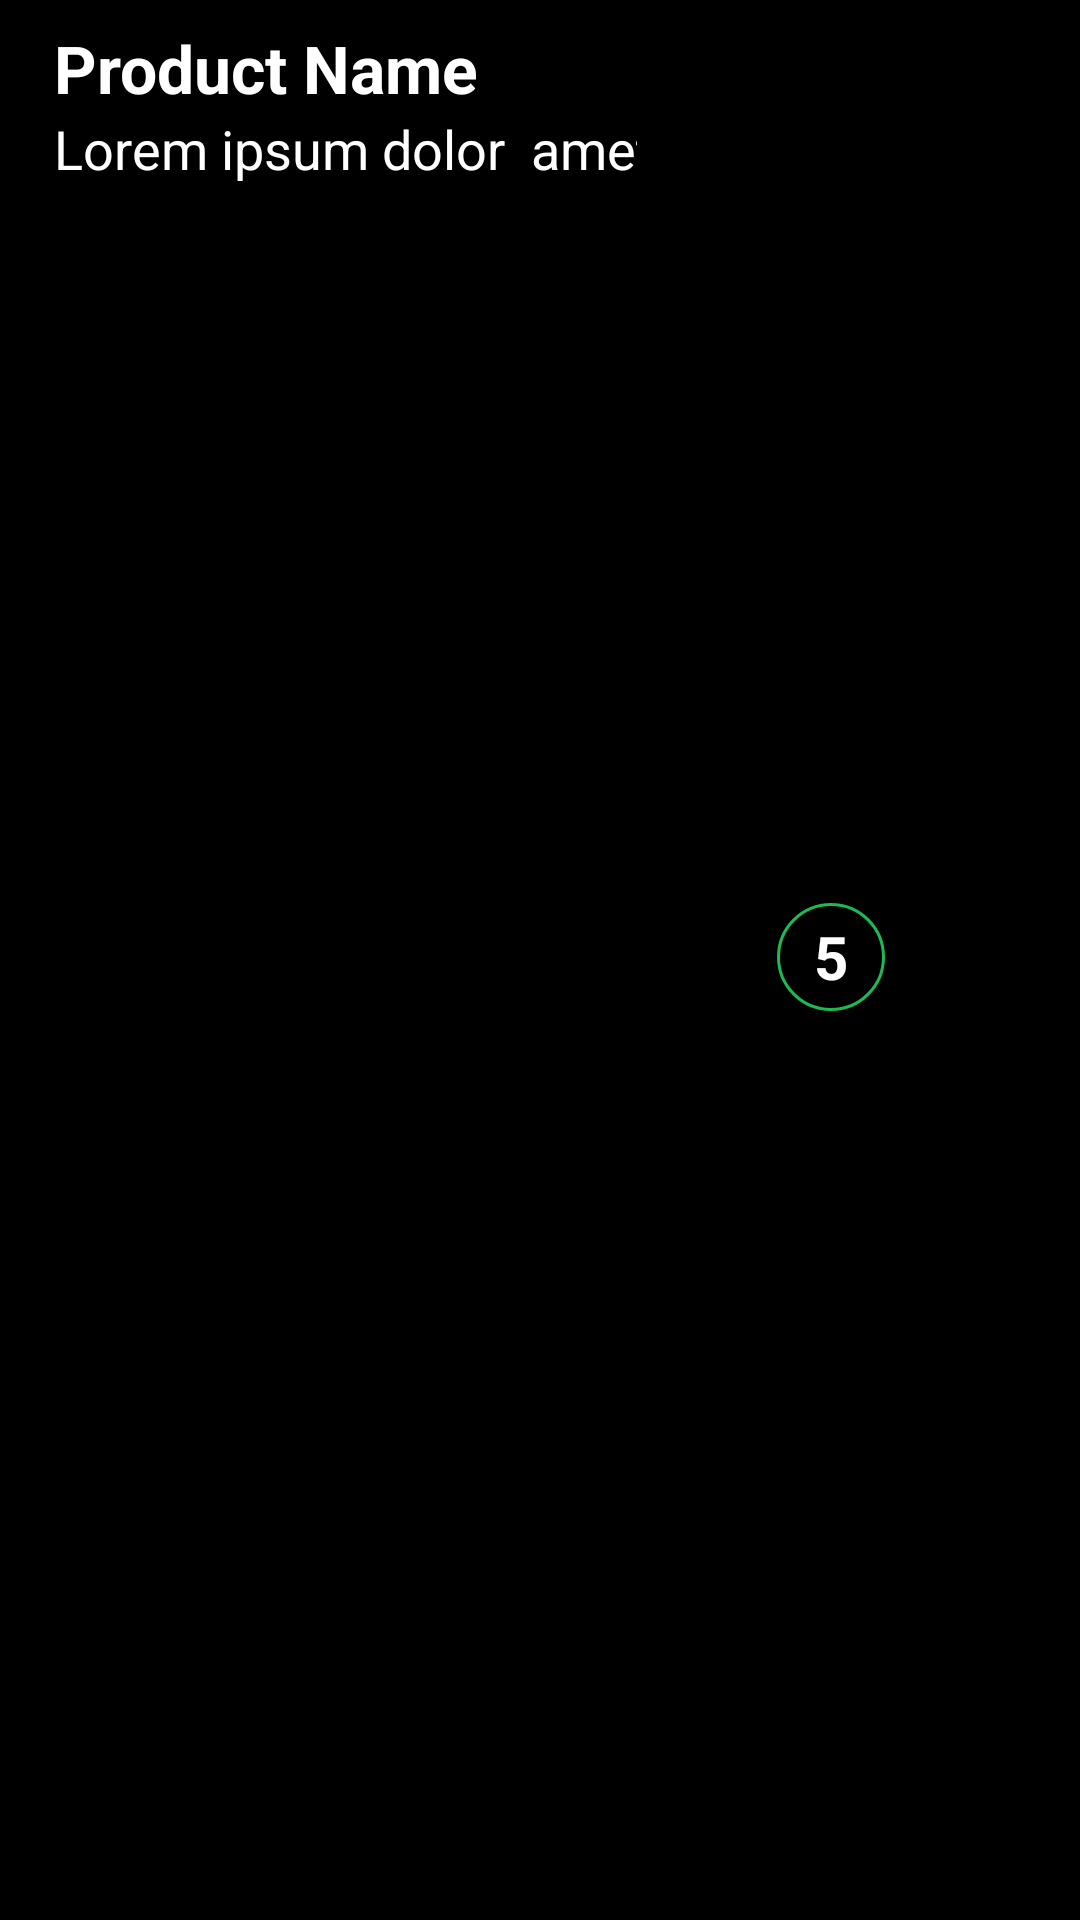

Reconstruct the res/layout file that produces this screen, plus the resources it refers to.
<!-- AndroidManifest.xml: application theme AppTheme -->
<!-- res/layout/layout_products.xml -->
<?xml version="1.0" encoding="utf-8"?>
<LinearLayout xmlns:android="http://schemas.android.com/apk/res/android"
    xmlns:app="http://schemas.android.com/apk/res-auto"
    android:orientation="vertical"
    android:background="@android:color/black"
    android:layout_width="match_parent"
    android:layout_height="wrap_content"
    android:layout_marginBottom="10dp"
    android:paddingHorizontal="8dp">

    <androidx.cardview.widget.CardView
        android:elevation="16dp"
        app:cardCornerRadius="12dp"
        app:cardBackgroundColor="@android:color/black"
        android:layout_width="match_parent"
        android:layout_height="match_parent">

        <LinearLayout
            android:layout_marginHorizontal="10dp"
            android:layout_marginBottom="10dp"
            android:layout_marginTop="8dp"
            android:orientation="vertical"
            android:layout_width="match_parent"
            android:layout_height="match_parent">


                <LinearLayout
                    android:weightSum="5"
                    android:orientation="horizontal"
                    android:layout_width="match_parent"
                    android:layout_height="match_parent">

                    <LinearLayout
                        android:layout_weight="3"
                        android:orientation="vertical"
                        android:layout_width="0dp"
                        android:layout_height="match_parent">
                        <TextView
                            android:id="@+id/product_name"
                            android:layout_width="wrap_content"
                            android:layout_height="wrap_content"
                            android:text="Product Name"
                            android:textSize="22dp"
                            android:textColor="@android:color/white"
                            android:textStyle="bold"/>
                        <TextView
                            android:id="@+id/product_desc"
                            android:layout_width="225dp"
                            android:layout_height="wrap_content"
                            android:text="Lorem ipsum dolor  amet, consectetur adipisicing elit, sed do eiusmod tempor incididunt ut labore et dolore magna aliqua. Ut enim ad minim veniam, quis nostrud exercitation ullamco laboris nisi ut aliquip ex ea commodo consequat."
                            android:layout_below="@id/product_name"
                            android:textColor="@android:color/white"
                            android:textSize="18dp"
                            android:singleLine="false"
                            android:maxLines="2"
                            android:lines="1"/>

                    </LinearLayout>

                    <LinearLayout
                        android:layout_weight="2"
                        android:layout_width="0dp"
                        android:layout_height="match_parent">

                        <RelativeLayout
                            android:layout_width="match_parent"
                            android:layout_height="match_parent">
                            <TextView
                                android:gravity="center"
                                android:layout_centerInParent="true"
                                android:background="@drawable/circle"
                                android:id="@+id/product_count"
                                android:layout_width="wrap_content"
                                android:layout_height="wrap_content"
                                android:text="5"
                                android:textSize="20dp"
                                android:textColor="@android:color/white"
                                android:textStyle="bold"/>
                        </RelativeLayout>


                    </LinearLayout>



                </LinearLayout>

            <LinearLayout
                android:layout_marginHorizontal="12dp"
                android:layout_marginBottom="6dp"
                android:layout_marginTop="12dp"
                android:orientation="horizontal"
                android:layout_width="match_parent"
                android:layout_height="wrap_content">
                <Button

                    android:fontFamily="@font/alegreya_sans_sc_bold"
                    android:background="@drawable/rectangle"
                    android:id="@+id/product_takeout"
                    android:textSize="16sp"
                    android:textStyle="bold"
                    android:gravity="center"
                    android:textColor="@android:color/white"
                    android:text="@string/string_takeout"
                    android:layout_width="match_parent"
                    android:layout_height="wrap_content"/>
            </LinearLayout>

    </LinearLayout>

    </androidx.cardview.widget.CardView>
</LinearLayout>
<!-- resources referenced by this layout -->
<resources>
  <!-- drawable circle (drawable) -->
  <?xml version="1.0" encoding="utf-8"?>
  <shape xmlns:android="http://schemas.android.com/apk/res/android"
      android:shape="oval">
      <solid android:color="@android:color/black" />
      <stroke
          android:width="1dp"
          android:color="@color/colorGreen" />
      <size
          android:width="36dp"
          android:height="36dp" />
      <corners android:radius="18dp" />
  </shape>
  <!-- drawable rectangle (drawable) -->
  <?xml version="1.0" encoding="utf-8"?>
  <shape xmlns:android="http://schemas.android.com/apk/res/android">
      android:shape="rectangle" >
      <corners android:radius="20dp" />
      <solid android:color="@android:color/black"/>
      <stroke
          android:width="1dp"
          android:color="@color/colorGreen" />
      <padding android:left="10dp" android:top="10dp"
          android:right="10dp" android:bottom="10dp" />
  
  </shape>
  <string name="string_takeout">Take Out</string>
  <style name="AppTheme" parent="Theme.AppCompat.Light.NoActionBar">
          
          <item name="android:windowTranslucentStatus">true</item>
          <item name="colorControlNormal">@color/colorGreen</item>
          <item name="colorControlActivated">@color/colorGreen</item>
          <item name="colorControlHighlight">@color/colorGreen</item>
          <item name="colorPrimary">@color/colorPrimary</item>
          <item name="colorPrimaryDark">@color/colorPrimaryDark</item>
          <item name="colorAccent">@color/colorAccent</item>
      </style>
  <color name="colorGreen">#1DB954</color>
  <color name="colorPrimary">@android:color/white</color>
  <color name="colorPrimaryDark">@android:color/black</color>
  <color name="colorAccent">#1DB954</color>
</resources>
